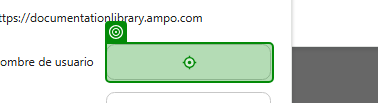
Task: Gestionar las RTs en SAP para genrar los documentos
Workflow: SP_Login

Step 1: type [User] into the editable text 'Nombre de usuario' in window 'documentationlibrary.ampo.com/cal/Documentos_RT_MAP/Forms/AllIte*' (chrome.exe)

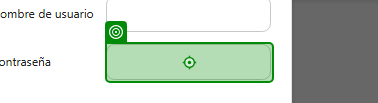
Step 2: type a value into the editable text 'Contraseña' in window 'documentationlibrary.ampo.com/cal/Documentos_RT_MAP/Forms/AllIte*' (chrome.exe)
